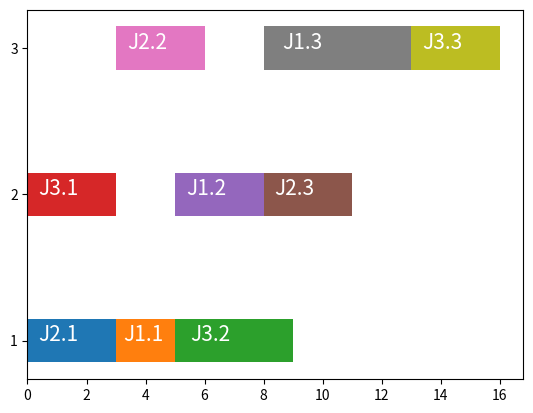

The matplotlib source for this figure:
# This one is used to show the horizontal bar

import matplotlib.pyplot as plt
import numpy as np


def gantt(macInfo, flow, macStartTime, workpiece, operation):
    for j in range(len(macInfo)):
        i = macInfo[j] - 1
        plt.barh(i, flow[j], 0.3, left=macStartTime[j])
        plt.text(macStartTime[j] + flow[j] / 8, i, 'J%s.%s' % (workpiece[j], operation[j]), color="white", size=15)


if __name__ == "__main__":
    MS = [1, 1, 1, 2, 2, 2, 3, 3, 3]             # 对应的机器号 M1=1,M2=2,…
    T = [3, 2, 4, 3, 3, 3, 3, 5, 3]              # 各工序加工时间
    macStartTime = [0, 3, 5, 0, 5, 8, 3, 8, 13]  # 各工序开始时间
    J = [2, 1, 3, 3, 1, 2, 2, 1, 3]              # 工件号 J1=1,J2=2
    oper = [1, 1, 2, 1, 2, 3, 2, 3, 3]           # 操作序号
    gantt(MS, T, macStartTime, J, oper)
    plt.yticks(np.arange(max(MS)), np.arange(1, max(MS) + 1))
    plt.show()
